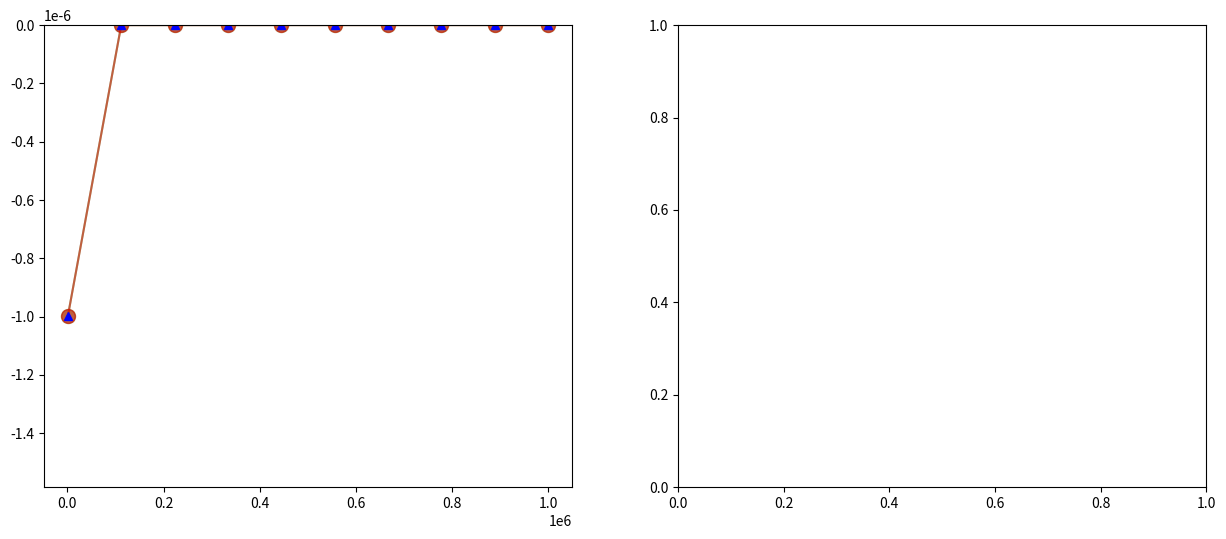

This chart was generated by the following Python code: (Note: this script raises an exception after producing the figure.)
#!/usr/bin/env python
# coding: utf-8

# # Assignment A1 [35 marks]
# 
# 

# The assignment consists of 4 exercises. Each exercise may contain coding and/or discussion questions.
# - Type your **code** in the **code cells** provided below each question.
# - For **discussion** questions, use the **Markdown cells** provided below each question, indicated by 📝. Double-click these cells to edit them, and run them to display your Markdown-formatted text. Please refer to the Week 1 tutorial notebook for Markdown syntax.

# ---
# ## Question 1: Numerical Linear Algebra [8 marks]
# 
# **1.1** Using the method of your choice, solve the linear system $Ax = b$ with
# 
# $$ A = \begin{pmatrix}
#           1 &  1 & 0 & 1  \\ 
#          -1 &  0 & 1 & 1  \\ 
#           0 & -1 & 0 & -1  \\ 
#           1 & 0 & 1 & 0 
#         \end{pmatrix}
#         \qquad \text{and} \qquad 
#     b = \begin{pmatrix}
#            5.2 \cr 0.1 \cr 1.9 \cr 0
#         \end{pmatrix},
# $$
# 
# and compute the residual norm $r = \|Ax-b\|_2$. Display the value of $r$ in a clear and easily readable manner.
# 
# **[2 marks]**

# In[20]:


'''Note: for markdown cells I have considered how Latex formulae/expressions appear 
in Gradescope submission, not how they appear in Github itself 
(Gradescope's rendering of the Latex formulae stored in Github is slightly larger)'''

#Question 1:

import numpy as np #import numpy

def system_solver(A,b): 
    '''Define a function that will solve a system of linear equations represented 
    by a matrix A and a vector b. The function will use Gaussian elimination'''
    
    def row_op(A, alpha, i, beta, j): 
        '''This function applies row operation beta*A_j + alpha*A_i to A_j,
        the jth row of the matrix A. Changes A in place. This function and the
        description is taken from the week04 tutorial for Computing and Numerics.
        '''
        A[j, :] = np.add(beta * A[j, :], alpha * A[i, :])
        
    def switch_nonzero(A ,p , q):
        '''If a element [p,q] in matrix is zero, this function switches row p with one
        below it in which the element in column q is not zero'''
        latch1 = 0 #create a zero variable
        
        for i in A[p:,q]: #find first element in relevant column below A[p,q] which is not 0.
            if i != 0:
                latch1 = list(A[:, q]).index(i) #save index of that element in column 
                break #break loop
                
        A[[p,latch1], :] = A[[latch1, p], :] #switch the two rows
        

    '''Now make function construct the augmented matrix (A|b) and apply the necessary
    row operations using row_op() so as to reduce (A|b) to Reduced Row Echelon form. This code
    is an adapted version of REF() function that I wrote during week04 tutorial of Computing and Numerics'''
        
    n = b.shape[0] #save length of b (i.e the number of rows)
    C = np.c_[A, b] #Concactenate A and b into augmented matrix C using numpy._c
        
    D_list=[C.copy()] #Initiate list of Augmented matrix after each operation (this is for reference in part 1.3)
        
    for i in range(n): #loop over the rows of augmented matrix to create REF
        if C[i,i]==0: #if the element in position [i,i] is zero we apply the row switch function
            switch_nonzero(C,i,i)
            D_list.append(C.copy()) #Append matrix after operation to D_list. Will be used in part 3
            
        if C[i, i]!=0: #if element on diagonal is not 1
            row_op(C, 0, 0, 1 / C[i, i], i) #Divide Row i by the element in position [i,i] to get a one on diagonal
            D_list.append(C.copy()) #Append matrix after operation to D_list. Will be used in part 3
            
        for j in range(i + 1, n): #Loop over rows below relevant leading 1 we just created
            row_op(C, -C[j, i], i, 1, j) #Create zeros below the one on the diagonal for the ith row
            D_list.append(C.copy()) #Append matrix after each operation to D_list  
    
    #Matrix should now be in REF 

    #Similar to process above, but this time working upwards in the matrix to make  RREF:       
    for i in reversed(range(n)): #loop over rows starting at bottom
        for j in reversed(range(i)): #loop over elements above leading ones
            row_op(C, -C[j, i], i, 1, j) #Produce zeros above leading one of relevant row
            D_list.append(C.copy()) #We again append a copy of C to D_list after each operation
    
    #Matrix should now be in RREF
    
    d = C[:, -1] #d is now vector containing solutions
    C = C[:, :-1] #C is identity matrix
        
    return C,d,D_list #make function return identity matrix, solution vector and list of
    #how matrix looks after each op

def res_norm(A,b): 
    '''Define res_norm() function which finds residual 2norm.'''
    Ax_b=(A@system_solver(A,b)[1])-b #find vector Ax_b=Ax-b where x is vector of solutions of linear system
    r=np.sqrt(sum([i**2 for i in Ax_b])) #r is residual norm: square root of the sum of squares of differences Ax-b
    return r

#Define the relevant arrays A and b
A=np.array([[1.0,1.0,0.0,1.0],
           [-1.0,0.0,1.0,1.0], 
           [0.0,-1.0,0.0,-1.0],
           [1.0,0.0,1.0,0.0]])
b=np.array([5.2,0.1,1.9,0.0])


#Print solutions
print(f'The system of solutions is {system_solver(A,b)[1]}')
print()
print(f'Residual norm r={res_norm(A,b)}')


# **1.2** Repeat the same calculations for the matrix
# 
# $$ A = \begin{pmatrix}
#           a &  1 & 0 & 1  \\ 
#          -1 &  0 & 1 & 1  \\ 
#           0 & -1 & 0 & -1  \\ 
#           1 & 0 & 1 & 0 
#         \end{pmatrix}
#         \qquad \text{with} \qquad a \in \{10^{-8}, 10^{-10}, 10^{-12}\}. 
# $$
# 
# Display the value of $r$ for each value of $a$, and avoid repeating (copy+pasting) code.
# 
# **[3 marks]**

# In[2]:


a_list=[10**(-8), 10**(-10), 10**(-12)] #Make a list containing the 'a's

for a in a_list: #Iterate over relevant elements of list a to produce relevant residual norms
    A[0,0]=a #change a for each iteration
    print(f'For a={a} the system of solutions is {system_solver(A,b)[1]}') #print the system of solutions
    print(f'For a={a} we have r={res_norm(A,b)}') #print the residual norm
    print() #add some spacing


# **1.3** Summarise and explain your observations in a discussion of no more than $250$ words.
# 
# **[3 marks]**

# In[3]:


print('Reference for task 1.3: how python completes row operations when a=10*(-12)') 
'''Here I attempt to display some of the errors python does in doing 
row operations when a=10**(-12)'''

A[0,0]=10**(-12) #Set a 

print('We now show how errors ocurr in the lower right corner of the '      +'Augmented Matrix C after certain Row operations')

 #Make list of strings that will clarify what row operation I am demonstrating
String_list=['C after Row op 4: R2*10^(-12)','C[2:,3:] after Row op 5: R3+R2 (add 1*R2 to R3)', 
             'C[2:,3:] after Row op 6: R4+10^(12)R2', 'C[2:,3:] after Row op 7: 10^(12)R3',
            'C[2:,3:] after Row op 8: R4-2*R3', 'C[2:,3:] after Row op 9: -1.000055730852182*R4',
            'C[2:,3:] after Row op 10: R3-1.000088900582341*R4']

def error_analysis(s, n): 
    '''Function which prints effect of given row operation in lower right corner 
    of augmented matrix and more accurate Python representation of those numbers. 
    Inputs are a string from the above list and an integer n referring to  
    matrix after given row operation stored in D '''
    print()
    np.set_printoptions() #Reset number of decimals numpy displays
    print(s) #print string s given
    
    if n==5: #If n is 5 we display entire matrix
        for i in system_solver(A,b)[2][5]:
            print(i)
        
    else: #if n not 5 only display lower right corner of matrix
        for i in system_solver(A,b)[2][n][2:,3:]:
            print(i)
    print()
    #Set number of decimal places numpy shows in machine representation of number
    np.set_printoptions(formatter={'float': lambda x: "{0:0.25f}".format(x)}) 
    
    #Now display how python stores relevant numbers in part of matrix just displayed
    if n==5: #if n is 5 show numbers in C[1:,3:]
        print('Accurate to 25 d.p, Python stores C[1:,3:] as:')
        for i in system_solver(A,b)[2][5][1:,3:]:
            for j in i:
                print(np.array([j]))
        
    else: #If n not 5 only show python's representation of numbers in bottom corner
        print('Accurate to 25 d.p. Python stores these as:')
        for i in system_solver(A,b)[2][n][2:,3:]:
            for j in i:
                print(np.array([j]))
    print(20*'-')

    
for h in range(6): #Make error_analysis show its results for row operations 4 to 10 
    error_analysis(String_list[h], h+5) 
    
print()
#Now demonstrate how python stores some numbers
np.set_printoptions(formatter={'float': lambda x: "{0:0.55f}".format(x)}) #Set numpy to display 55 decimal places
print(f'How python stores 0.1: {str(np.array([0.1]))[1:-1]}')
print(f'How python stores 1+10^(-12): {str(np.array([1+10**(-12)]))[1:-1]}')
print()
print('Python floats are only guaranteed to be accurate to 15 sig figs:\n'       + '0.7500000000000006 == 0.7500000000000005 --> ' + str(0.7500000000000006 == 0.7500000000000005))
     


# 📝 ***Discussion for question 1.3***
# 
# Errors arise in solutions because many floating point values are approximated by the binary representation inherent to computers (doc.python.org). As shown above, the value python stores for 0.1 is 0.1000000000000000055511151231257827021181583404541015625 to 55 d.p. Floats are only guaranteed to be accurate to 15 significant figures (docs.python.org). (See last example above).
# 
# When multiplying small integers by very large ones, large errors arise because decimals are not exact. Errors accumulate as more Row operations are done. Errors are larger for smaller a because more erroneous numbers (from Python's representation) get magnified.
# Consider case when $a=10^{-12}$. Using same method as in code and working by hand on paper we get REF of C:
# 
# $\begin{pmatrix}
# 1 & 10^{12} & 0 & 10^{12} & 5.2*10^{12} \\
# 0 & 1 & 10^{-12} & 1+10^{-12}& 5.2+10^{-13}\\
# 0 & 0 & 1 & 1 & 7.1*10^{12}+10^{-1}\\
# 0 & 0 & 0 & 1 & 1.42*10^{13}+10^{-1}
# \end{pmatrix}$
# 
# The lower right corner is different from REF created by Python in task 1.2 (see C[2:, 3:] after row op 9).
# 
# Noticeable problems arise during 5th row operation on the original augmented matrix. At C[2,3], the result is not precisely $10^{-12}$, but $1.000088900582341e-12$ (see above). This is because Python represents the number $1+10^{-12}$ as $1.0000000000010000889005823$ to 25d.p. After 6th row op the result C[2,3] is $1.0001220703125000$ (to 16 d.p.). 7th op yields $1.0000889005823410$ in C[2,3].
# 8th op yields $-1.000055730852182$ in C[2,3] and $-14200000000000.098$ in C[3,4]. A big error arises after op 9 yields $14199208666000.83$ in C[3,4]. This value is unchanged for the REF python yields and is very different from that in the real REF (by several millions). 
# 
# Errors are magnified as Python iterates up to create zeros above leading 1s. These errors get expressed in residual norms.
#  
# Sources:
# Floating Point Arithmetic: Issues and Limitations - Python Documentation \ URL:https://docs.python.org/3/tutorial/floatingpoint.html \\ 
# Last updated: Feb 17, 2021 \\ 
# Retrieved: Feb 20, 2021
# 

# ---
# ## Question 2: Sums [10 marks]
# 
# Consider the sum
# 
# $$
# S_N = \sum_{n=1}^N \frac{2n+1}{n^2(n+1)^2}.
# $$
# 
# **2.1** Write a function `sum_S()` which takes 2 input arguments, a positive integer `N` and a string `direction`, and computes the sum $S_N$ **iteratively** (i.e. using a loop):
# - in the direction of increasing $n$ if `direction` is `'up'`,
# - in the direction of decreasing $n$ if `direction` is `'down'`.
# 
# For instance, to calculate $S_{10}$ in the direction of decreasing $n$, you would call your function using `sum_S(10, 'down')`.
# 
# **[3 marks]**

# In[6]:


import numpy as np #import numpy so task can be run independently

def sum_S(N, direction): 
    '''See that each term in the sum above can also be expressed (1/n^2)-(1/((n+1)^2).
    This function calculates the sum in the task by exploiting this fact. For each n, (1/n^2) is only calculated 
    once so as to reduce number of calculations. Calculating the sum this way is much quicker and yields 
    the same result as doing (2n+1)/(n^2*(n+1)^2) for each n. The reason for this is that the two numbers (1/n^2) and 
    (1/((n+1)^2) will be of same order of magnitude. Thus, very little relative rounding error (if any at all)
    should occurr in the calculation (1/n^2)-(1/((n+1)^2) compared to (2n+1)/(n^2*(n+1)^2). More on rounding in 3.3'''
    
    the_sum = 0 #define an empty sum
    
    if direction == 'up': #conditional if direction is 'up'
        
        first_term = 1 #make variable first_term with initial value 1 since for n=1, (1/n^2)=1
        
        for n in range(1, N + 1): #loop over N number between 1 and N
            n_plus_1 = ((1 / (n + 1))**2) #define 1/((n+1)^2 for relevant n
            the_sum += first_term - n_plus_1 #compute (1/n^2)-(1/((n+1)^2) and add to the_sum
            first_term = n_plus_1 #set first_term to 1/((n+1)^2 to prepare for next iteration
        return the_sum, first_term #return the_sum as well as last first term (will be useful for 2.2)
    
    else: #if direction not 'up'. We use reverse process of 'up' method above
        
        second_term = ((1 / (N + 1))**2) #make variable second_term which is initially set to 1/((N+1)^2
        
        for n in reversed(range(1, N + 1)): #loop over reversed range between 1 and N
            n_term = ((1 / n)**2) #define 1/((n)^2 for relevant n
            the_sum += n_term - second_term #add (1/n^2)-(1/((n+1)^2) to the_sum
            second_term = n_term #set second_term to 1/n^2 to prepare for next iteration
            
        return the_sum


# **2.2** The sum $S_N$ has the closed-form expression $S_N = 1-\frac{1}{(N+1)^2}$. We assume that we can compute $S_N$ using this expression without significant loss of precision, i.e. that we can use this expression to obtain a "ground truth" value for $S_N$.
# 
# Using your function `sum_S()`, compute $S_N$ iteratively in both directions, for 10 different values of $N$, linearly spaced, between $10^3$ and $10^6$ (inclusive).
# 
# For each value of $N$, compare the results in each direction with the closed-form expression. Present your results graphically, in a clear and understandable manner.
# 
# **[4 marks]**

# In[15]:


up_list = [] #List of sums for 'up' method
down_list = [] #List of sums for 'down' method
closed_list = [] #List of sums using closed-form expression
up_err = [] #absolute error of 'up' method
down_err = [] #absolute error of 'down' method


N_list = [int(N) for N in np.linspace(10**3, (10**6), num=10)] #define the N values as specified

for N in N_list: #Loop over the Ns to produce sums for 'up', 'down', and closed form methods
    
    up_sum, first_term = sum_S(N, 'up') #Get the up_sum and term 1/(N+1)^2 embodied by last first_term. 
    #Immediately extracting first_term reduces number of necessary calculations 
    #of square of very large numbers
    
    up_list.append(up_sum) #Append 'up' sum to list
    down_list.append(sum_S(N, 'down')) #Append 'down' sum to list
    closed_list.append(1 - first_term) #this follows from the definition of the closed-form expression
    
    #We compare methods by examining absolute error.
    up_err.append((abs(up_list[-1] - closed_list[-1]))) #Append absolute error of 'up' method
    down_err.append((abs(down_list[-1] - closed_list[-1]))) #Append error of down method

get_ipython().run_line_magic('matplotlib', 'inline')
import matplotlib.pyplot as plt #import matplotlib

#Here I make a small table to display errors of 'up' and down methods
print('Table 1: showing absolute error of each method (relative to closed form) for each N')
print('N-value' + 3 * ' ' + '|Error sum_S(N,"up") to 16 d.p. ' + 
      '|Error sum_S(N,"down") to 16 d.p.')
for i in range(10):
    print(str(N_list[i]) + (10 - len(str(N_list[i]))) * ' ' + '|' +
          str(up_err[i]) + (31 - len(str(up_err[i]))) * ' ' + '|' + str(down_err[i]))


#Graphical representation of findings: 
print('\nGraphical representation of findings:')

fig,ax=plt.subplots(1,2,figsize=(15, 6)) #construct two subplots next to each other

#In first plot, show sums of each method on log-yscale to better demonstrate differences
#In order to more easily construct a proper log-yscale, we subtract 1 from 
#all sum values and then reconfigure axis tick labels 
#(sums should be close to 1 due to closed form formula)
ax[0].plot(N_list, [i-1 for i in up_list], 'go-',markersize=10, label='Values using sum_S(N,"up")',           alpha=0.5) #Set opacity (alpha) to 0.5 to be able to differentiate overlapping data-points
ax[0].plot(N_list, [i-1 for i in down_list], 'ro-',markersize=10,            label='Values using sum_S(N,"down")', alpha=0.5)
ax[0].plot(N_list, [i-1 for i in closed_list],'b^', label=r'$S_N$')

#Set y-axis limits
ax[0].set_ylim(-10**(-5.8), 10**(-11))

#Make y-axis log10 and define a threshhold within which scale is not log to better see differences between methods
ax[0].set_yscale('symlog',linthreshy=10**(-11))

#Set x-ticks and labels
ax[0].set_xticks(N_list)
ax[0].set_xticklabels(N_list,rotation=45)
ax[0].set_xlabel('Value of N', fontsize=14)
ax[0].set_xlabel('Value of N', fontsize=14)

#Set y-ticks and y-axis label
ax[0].set_yticks([-10**(-i) for i in reversed(range(6,12))]+[0,10**(-11)])
ax[0].set_ylabel(r'$Sum$', fontsize=14)

#Reconfigure y-ticks to compensate the earlier subtraction of 1:
ax[0].set_yticklabels([f'1-1e-{i}' for i in reversed(range(6,12))]+[1,'1+1e-11'])

#Make legend and set title of graph
ax[0].legend(loc='lower right', fontsize=14)
ax[0].set_title(r'Graph 1: Result of Each Method Against N (log scale y-axis)')

#On second subplot demonstrate absolute error of 'up' and 'down method' against N
ax[1].plot(N_list, up_err, 'g*-', label='Absolute Error sum_S(N,"up")')
ax[1].plot(N_list, down_err, 'r*-', label='Absolute Error sum_S(N,"down")')
ax[1].set_ylim(-10**(-16), 10**(-11)) #Set limits of y-scale

#Again set threshold within whcih graph is not on log-scale so as to demonstrate on-time error of 'down' method
ax[1].set_yscale('symlog', linthreshy=10**(-15.7))
                 
#Set ticks, labels, legend, and title
ax[1].set_xticks(N_list)
ax[1].set_xticklabels(N_list,rotation=45)
ax[1].set_yticks([]) #Reset y_ticks
ax[1].set_yticks([0]+[10**(-i) for i in reversed(range(11,17))]) #make y axis increasing
ax[1].set_yticklabels([0]+[10**(-i) for i in reversed(range(11,17))])
ax[1].set_ylabel(r'Absolute Error from $S_N$', fontsize=14)
ax[1].set_xlabel('Value of N', fontsize=14)
ax[1].legend(loc='center right', fontsize=14)
ax[1].set_title(r'Graph 2: Absolute Error (Relative to $S_N$) against N (log scale y-axis)')

    
plt.show() #show graphs!


# **2.3** Describe and explain your findings in no more that $250$ words. Which direction of summation provides the more accurate result? Why?
# 
# **[3 marks]**

# In[6]:


print('Reference examples for 2.3')

#Set number of decimal places numpy displays:
np.set_printoptions(formatter={'float': lambda x: "{0:0.40f}".format(x)})
print('Sum of small numbers similar order of magnitude: 10^(-18)+3*10^(-18) = '       + str(np.array([10**(-18)+3*10**(-18)]))[1:-1])
print('Sum of numbers of very different order of magnitude: 0.1+3*10^(-18)  = '       + str(np.array([0.1+3*10**(-18)]))[1:-1])
print('We see that this is precisely the same as what python stores for 0.1 = '       + str(np.array([0.1]))[1:-1])


# 📝 ***Discussion for question 2.3***
# 
# The 'down' direction provides the more accurate result (graphs and table in 2.2). Many Floating point values stored by python are accurate only to 15 or 16 significant figures (due to storing in binary). After each addition of two numbers, Python rounds the resulting sum to a number it can represent correct to 15 or 16 significant figures (Goldberg, 1991). Notice that with 'down' method, Python adds numbers to the_sum in ascending order. Thus, the very small numbers do not suffer as much rounding error as they do in the 'up' method, where numbers are added in descending order (they get 'rounded away'). With 'down' method, the sum of the very small numbers grows to such a size that when it gets added to the bigger ones, less relative rounding error occurrs.
# 
# We illustrate this with an example that is shown above. Making numpy use 40 d.p we see that when doing a sum such as $10^{-18}+3*10^{-18}$, python stores the result as $0.0000000000000000040000000000000002861697$, which is accurate to 16 significant figures. 
# However, when python does the sum $0.1+3*10^{-18}$ it stores the result as $0.1000000000000000055511151231257827021182$, which is precisely the same as how python stores 0.1.
# 
# Obviously, for small enough N, the 'up' method (with which we start by adding 'large' numbers to the_sum) will be relatively accurate since there are fewer extremely small numbers that get added to the_sum causing rounding error.
# 
# Additionally, as can be seen from graph 2, small rounding errors can also ocurr for 'down' method since the sum to which numbers are added is growing.
# 
# Source:
# 
# 'What Every Computer Scientist Should Know About Floating-Point Arithmetic'\
# Computing Surveys \
# Goldberg, David \
# March, 1991 \
# URL: https://docs.oracle.com/cd/E19957-01/806-3568/ncg_goldberg.html

# ---
# ## Question 3: Numerical Integration [10 marks]
# 
# For integer $k \neq 0$ consider the integral 
# 
# $$
# I(k) = \int_0^{2\pi}  x^4 \cos{k x} \ dx = \frac{32\pi^3}{k^2} - \frac{48\pi}{k^4} \ .
# $$
# 
# **3.1** Write a function `simpson_I()` which takes 2 input arguments, `k` and `N`, and implements Simpson's rule to compute and return an approximation of $I(k)$, partitioning the interval $[0, 2\pi]$ into $N$ sub-intervals of equal width.
# 
# **[2 marks]**

# In[16]:


import numpy as np #import matplotlib and numpy so task can be done independently
get_ipython().run_line_magic('matplotlib', 'inline')
import matplotlib.pyplot as plt

def simpson_I(k,N):
    '''This function returns the approximation for the integral using composite Simpson's rule 
    for a given value of k and when N subintervals are used (the quadrature splitting 
    each subinterval into 2 parts)'''
    
    def f(x,k): #Define the relevant function
        return (x**4)*np.cos(k*x)

    def quadrature(f, x, w, a, b, k): #Here I use the quadrature function and docstring from w06 tutorial 
        '''
        Approximates the integral of f over [a, b],
        using the quadrature rule with weights w
        and nodes x.
    
        Input:
        f (function): function to integrate (as a Python function object)
        x (Numpy array): vector containing all nodes
        w (Numpy array): vector containing all weights
        a (float): left boundary of the interval
        b (float): right boundary of the interval
    
        Returns:
        I_approx (float): the approximate value of the integral
        of f over [a, b], using the quadrature rule.
        '''
        # Define the shifted and scaled nodes
        yk = ((b-a)/2)*(x+1)+a
    
        # Compute the weighted sum
        I_approx = ((b-a)/2)*(sum(w*f(yk, k)))
    
        return I_approx
    
    xk=np.array([-1.,0.,1.]) #Define xk and wk for Simpson's as calculated in w06
    wk=np.array([1/3, 4/3, 1/3])
    
    bounds=np.linspace(0.0,2*np.pi,N+1) #Create an array of N+1 nodes representing bounds for subintervals
    the_sum=0 #Create variable of value zero named the_sum
    
    for i in range(N): #Run quadrature for each subsection contained in bounds and add to the_sum
        the_sum+=quadrature(f,xk,wk,bounds[i],bounds[i+1], k) 

    return the_sum #return the_sum which should now contain our approximation


# **3.2** For $k = 1$, and for $\varepsilon \in \{10^{-n} \ |\  n \in \mathbb{N}, 3 \leqslant n \leqslant 8\}$, determine the number $N_{\text{min}}$ of partitions needed to get the value of the integral $I(1)$ correctly to within $\varepsilon$. 
# 
# **[2 marks]**

# In[17]:


epsi_set=[10**(-i) for i in range(3,9)] #Define set of epsilons

def I_exact(k): #Define function which calculates exact integral for given k
    return ((32*(np.pi**3)/(k**2))-(48*np.pi/(k**4)))

def N_min_func(k):
    '''This function finds the N_min value for each epsilon given a certain k. 
    By formula for composite quadrature rules E=alpha*h^r in w06, this function assumes that error 
    is monotonically decreasing for decreasing h (increasing N). The function works by checking different 
    widely spaced values of N, in increasing order, for abs(simpson_I(k, M) - I_ex) > e. 
    When function reaches an N such that abs(simpson_I(k, M) - I_ex) <= e, it makes one jump backward and then starts
    making smaller increments in N to check the condition. It does this until jumps are of size 1 and it finds 
    N_min'''
    
    N_mins = [0] #Make N_min list with one element 0
    I_ex=I_exact(k) #Define the exact value of integral for the given k
    
    #Make list of 'jumps' in N-value that function will do to check error at different places:
    jump_list=[0, 500, 100, 20, 5, 1]
    
    for e in epsi_set: #Iterate over set of epsilons
        
        M=N_mins[-1] #First, set M to the last element in N_min since N for smaller epsilon is assumed to be larger
        #In other words, each epsilon should have an N_min which is larger than N_min for epsilon*10
        #this follows by the formula from week 06
        
        for j in range(1,6): #Iterate over the elements in jump_list
            
            M-=jump_list[j-1] #Take M minus previous element in M_list to make sure no values are 'skipped'
            
            #While error is larger than epsilon, keep adding relevant element in M_list to M:
            while abs(simpson_I(k, M) - I_ex) > e:
                M+=jump_list[j]
        
        #Append last value of M to N_mins since this will be smallest M for which abs(simpson_I(k, M) - I_ex) <= e
        N_mins.append(M)
        
    return N_mins[1:] #Return N_mins without the starting 0

print(f'N_min for k=1 (each successive element corresponds to tenfold decrease epsilon): \n{N_min_func(1)}')


# **3.3** Repeat your calculations from **3.2** for $k \in \{2^{n}\ |\ n \in \mathbb{N}, n \leqslant 6\}$. 
# 
# **[2 marks]**

# In[13]:


A=[N_min_func(1)] #Initiate list to store N_mins for each value of k

ks=[1,2,4,8,16,32,64] #list of ks

for k in ks[1:]: #Iterate over k-values
    #Use N_min_func from previous cell
    mins=N_min_func(k) #Define mins so that N_min_func(k) does not have to be calculated twice.
    
    print(f'for k = {k} we have N_min = {mins} for e in epsi_set, respectively') #display results
    
    A.append(mins) #Append N_mins for each k to A
    
A=np.array(A) #make A an np.array


# **3.3** Present your results graphically by plotting 
# 
# (a) the number of terms $N_{\text{min}}$ against $\varepsilon$ for fixed $k$, 
# 
# (b) the number of terms $N_{\text{min}}$ against $k$ for fixed $\varepsilon$.
# 
# You should format the plots so that the data presentation is clear and easy to understand.
# 
# **[2 marks]**

# In[18]:


print('Graphical representation of results:')

fig,ax=plt.subplots(1,2,figsize=(20, 10)) #Create two subplots

#list of plot types that I will use in plot (color, marker, and line):
plot_types=['g^-', 'b^-', 'r^-', 'k^-', 'c^-', 'm^-', 'y^-']

#In first subplot we plot list of N_mins against increasing epsilon as stored in rows of A.
#In other words we plot epsilon against the minimum N such that |approximation - exact integral|=<epsilon 
#for constant k:

for i in range(7): #Loop over range 0-6 to plot reversed rows in A (in log10) against reversed epsi_set (in log10). 
    ax[0].plot(np.log10(epsi_set[::-1]),np.log10(A[i][::-1]), plot_types[i], markersize=5,                label=r'$\log_{10}(N_{min})$ vs $\log_{10}({\varepsilon})$ ' + f'for k={ks[i]}') 
    #note that I have reversed epsi_set and rows of A so that log10(epsilon) is growing along the x-axis
    
#Specify Title, axis labels, and location + size of legend for Graph 1:
ax[0].set_ylabel(r'$\log_{10}(N_{min})$', fontsize=16)
ax[0].set_xlabel(r'$\log_{10}({\varepsilon})$', fontsize=17)
ax[0].legend(loc='upper right', fontsize=13)
ax[0].set_title(r'Graph 1: $\log_{10}(N_{min})$ against $\log_{10}({\varepsilon})$ for fixed $k$', fontsize=18)

#----------------

#In second subplot we plot N_mins against relevant ks as stored in columns of A
#In other words we plot k against the minimum N such that |approximation - exact integral|=<epsilon 
#for constant epsilon

for i in range(6): #Loop over range 0-6 to plot columns in A (in log2 and starting at last column) against k's.
    ax[1].plot(np.log2(ks), np.log2(A[:,5-i]), plot_types[i], markersize=5,                label=r'$\log_{10}(N_{min})$ vs $\log_{2}({k})$ for $\varepsilon$=' + f'1e-{8-i}')

#Specify Title, axis labels, and location + size of legend for Graph 2:
ax[1].set_ylabel(r'$\log_{2}(N_{min})$', fontsize=16)
ax[1].set_xlabel(r'$\log_{2}({k})$', fontsize=14)
ax[1].legend(loc='upper left', fontsize=13)
ax[1].set_title(r'Graph 2: $\log_{10}(N_{min})$ against $\log_{2}({k})$ for fixed $\varepsilon$', fontsize=18)

plt.show() #show graphs!


# **3.4** Discuss, with reference to your plot from 3.3, your results. Your answer should be no more than $250$ words.
# 
# **[2 marks]**

# In[14]:


print('References for task 3.3:')
np.set_printoptions() #reset number of decimal places numpy displays

#Compute and print coefficients for lines of best fit for data points in Graph 1 (keeping k constant). 
#We do this using the inbuilt numpy function polyfit, which returns the coefficients for line of 
#best fit (highest degree first).


#Lines 20 and 35:
#Documentation consulted:
#The SciPy community
#https://numpy.org/doc/stable/reference/generated/numpy.polyfit.html
#Accessed: 7.03.2021

print('Coefficients of log10(epsilon) in line of best fit for data points in Graph 1:')
print()
coeff1_sum=0 #create as sum of coefficients used for taking average later

#Use polyfit with log10(error) (error stored in reversed epsi_set) as independent variable 
#and log10(N_min) (stored in reversed rows of A) as dependent variable 
#Do this for each row of A:
for i in range(7):
    coefficient=np.polyfit(np.log10(epsi_set[::-1]), np.log10(A[i][::-1]),  1)[0] 
    print(r'Coefficient of log10(epsilon) ' + f'for k={ks[i]}: ' + str(coefficient))
    coeff1_sum+=coefficient #add to the sum of coefficients
print(20*'-')
print()

#Compute and print coefficients for lines of best fit for data points in Graph 2 (keeping epsilon constant):
print('Coefficients of log2(k) in line of best fit for data points in Graph 2:')
print()
coeff2_sum=0 #create a sum of coefficients used for taking average later

#Use polyfit with log2(k) (k stored in ks) as independent variable 
#and log2(N_min) (N_min stored in columns of A) as dependent variable 
#Do this for each column of A:
for i in range(6):
    coefficient = np.polyfit(np.log2(ks), np.log2(np.array(A)[:,i]), 1)[0]
    print(r'Coefficient of log2(k) ' + f'for epsilon={epsi_set[i]}: ' + str(coefficient))
    coeff2_sum+=coefficient #add to the sum of coefficients
print(20*'-')
print()

#Print average of coefficients for each of the above:
print(f'Average of coefficients Graph 1: {coeff1_sum/7}')
print(f'Average of coefficients Graph 2: {coeff2_sum/6}')


# 📝 ***Discussion for question 3.4***
# 
# For constant k, there is an approximately linear relationship between $\log_{10}{\varepsilon}$ and $\log_{10}{N_{min}}$ (graph 1). This is expressed in formula describing the error of composite quadrature rules (tutorial w06)
# $$
# \varepsilon = \alpha h^r = \alpha (\frac{1}{N})^r,
# $$
# which, when taking $\log_{10}$ on both sides, rearranges to
# $$
# \frac{-\log_{10}{\varepsilon} + \log_{10}{\alpha}}{r} = \log_{10}({N}).
# $$
# 
# 
# 
# Since each $N_{min}$ is smallest N such that approximation error =< $\varepsilon$, consecutive data-points in Graph 1 do $not$ correspond to a decrease in N such that error of approximation increases $precisely$ tenfold (but almost so). However, by assuming it does, we can apply above formula if we remember that results will have some small error.
# 
# Using numpy's polyfit module, for constant k, the coefficient of the line of best fit between $\log_{10}{\varepsilon}$ and $\log_{10}{N_{min}}$ is always close to -0.249 (see above). Average of coefficients gives $\approx -0.2488641$. Treating $\log{\alpha}$ as a constant and using the formula:
# 
# $$
# \log_{2}({N_2}) - \log_{2}({N_1}) = \frac{-\log_{10}{\varepsilon_1} - 1 + \log_{10}{\alpha}}{r} - \frac{-\log_{10}{\varepsilon_1} + \log_{10}{\alpha}}{r} \approx -0.2488641
# $$
# \
# $$
# \Rightarrow -0.2488641 \approx \frac{-1}{r},
# $$
# 
# and thus
# 
# $$
#  r \approx 4.018
# $$
# as approximate (to 4 d.p) rate of convergence of composite Simpson rule that we can extrapolate from data.
# 
# Graph 2 shows an approximate linear relationship between $\log_{2}{k}$ and $\log_{2}{N_{min}}$. Using polyfit (and keeping in mind the ineherent error as mentioned above), we get a coefficient always close to 0.502. Average $\approx 0.502073129$. In the above equation, changes to k must get expressed in $\alpha$.
# Thus, treating $\varepsilon$ as constant, and considering change of 1 in $\log_{2}{k}$
# $$
# \log_{2}({N_2}) - \log_{2}({N_1}) = \frac{-\log_{2}{\varepsilon} + \log_{2}{\alpha_1} + \Delta\log_{2}{\alpha}}{r} - \frac{-\log_{2}{\varepsilon} + \log_{2}{\alpha_1}}{r} \approx 0.502073129
# $$
# \
# $$
# \Rightarrow \frac{\Delta\log_{2}{\alpha}}{r} \approx 0.502073129
# $$
# and thus
# $$
# \Delta\log_{2}{\alpha} \approx 2.017
# $$ 
# to 4 d.p. Written differently,
# $$
# \log_{2}{\alpha} \approx 2.017\log_{2}{k} + C
# $$
# 
# $$
# \large
# \Rightarrow \alpha \approx 2^C*k^{2.017}
# $$
# 
# The reason that larger $N_{min}$s result for larger $k$s for same $\varepsilon$ is that $x^4\cos(kx)$ gets compressed (quicker changes). Thus, the interpolating polynomials of degree two within Simpson's rule become less accurate (relative to actual graph). Since k changes at constant relative rate, the graph compresses at constant relative rate, leading to constant relative rate change in $\alpha$.

# ---
# ## Question 4: Numerical Derivatives [7 marks]
# 
# Derivatives can be approximated by finite differences in several ways, for instance
# 
# \begin{align*}
#         \frac{df}{dx} & \approx \frac{f(x+h) - f(x)}{h} \\
#         \frac{df}{dx} & \approx \frac{f(x) - f(x-h)}{h}  \\
#         \frac{df}{dx} & \approx \frac{f(x+h) - f(x-h)}{2h} \ . 
# \end{align*}
# 
# Assuming $f$ to be differentiable, in the limit $h \to 0$, all three expressions are equivalent and exact, but for finite $h$ there are differences. Further discrepancies also arise when using finite precision arithmetic.
# 
# **4.1**
# Estimate numerically the derivative of $f(x) = \cos(x)$ at $x = 1$ using the three expressions given above and different step sizes $h$. Use at least 50 logarithmically spaced values $h \in [10^{-16}, 10^{-1}]$.
# 
# **[2 marks]**

# In[13]:


import numpy as np #import matplotlib and numpy so task can be run independently
get_ipython().run_line_magic('matplotlib', 'inline')
import matplotlib.pyplot as plt

h=np.logspace(-16,-1,num=100) #create array of 100 logarithmically spaced values in specified range

est1_list=(np.cos(1+h)-np.cos(1))/h #create array of values containing forward derivative approximations for each h
est2_list=(np.cos(1)-np.cos(1-h))/h #create array of values containing backward derivative approximations for each h
est3_list=(np.cos(1+h)-np.cos(1-h))/(2*h) #array of values containing centered derivative approximations for each h


# **4.2**
# Display the absolute difference between the numerical results and the
# exact value of the derivative, against $h$ in a doubly logarithmic plot. 
# You should format the plot so that the data presentation is clear and easy to understand.
# 
# **[2 marks]**

# In[14]:


#Note that (d/dx)cos(x)=-sin(x)

err1=abs(est1_list+np.sin(1)) #Compute absolute error for forward approximation
err2=abs(est2_list+np.sin(1)) #Compute absolute error for backward approximation
err3=abs(est3_list+np.sin(1)) #Compute absolute error for centered approximation

print('Graphical representation of results:')

fig,ax=plt.subplots(1,1,figsize=(20, 10)) #Create one (sub)plot

#Plot the h-values against the absolute errors for each method
ax.plot(h,err1,'g^-',markersize=5, label=r'$\frac{df}{dx} \approx \frac{f(x+h)-f(x)}{h}$ error against h')
ax.plot(h,err2,'b^-',markersize=5, label=r'$\frac{df}{dx} \approx \frac{f(x)-f(x-h)}{h}$  error against h')
ax.plot(h,err3,'r^-',markersize=5, label=r'$\frac{df}{dx} \approx \frac{f(x+h)-f(x-h)}{2h}$  error against h')

ax.set_yscale('log',basey=10) #Set log-log scale with bases in 10
ax.set_xscale('log', basex=10)

#Create y and x-ticks corresponding to log-scale
ax.set_xticks([10**(-i) for i in range(0,17)])
ax.set_yticks([10**(-i) for i in range(1,12,2)])
ax.set_xticklabels([10**(-i) for i in range(0,17)],rotation=45, fontsize=14)
ax.set_yticklabels([10**(-i) for i in range(1,12,2)], fontsize=14)

#Set labels, legend, and title:
ax.set_ylabel('Error of Approximation', fontsize=18)
ax.set_xlabel(r'$h$', fontsize=18)
ax.set_title(r'Absolute error of approximations against h', fontsize=28)
ax.legend(loc='lower left', fontsize=22)

ax.minorticks_off() #Turn off annoying small ticks on y-axis


plt.show() #Show graph!


# **4.3**
# Describe and interpret your results in no more than 250 words.
# 
# *Hint: run the code below.*
# 
# **[3 marks]**

# In[ ]:


h = 1e-15
print(1 + h - 1)
print((1 + h - 1)/h)


# 📝 ***Discussion for question 4.3***
# 
# For $h \lessapprox10^{-8}$ the computed approximations display similar accuracy. Absolute errors of the shown magnitudes arise for $h \lessapprox10^{-8}$ because many Python floats are inaccurate beyond 16 significant figures (see task 1.3). Python uses its (binary) representation of numbers to compute sums (or differences) and then rounds the result to a number it can represent (2.3). For any $h = 10^{-z}$, imprecise numbers get amplified by $h = 10^{z}$, as numerators are divided by $h$ (or $2h$). As h increases, less inaccurate digits get amplified.
# 
# Forward ($D_1(x)$) and backward ($D_{-1}(x)$) approximations are most accurate for $h \approx 10^{-8}$ since they are both first order accurate (as can be dervied from Taylor expansion (tutorial 7)):
# $$
# D_1(x) - F'(x) = \frac{h}{2} F''(x) + \frac{h^2}{6} F'''(x) + \dots = O(h)
# $$
# 
# $$
#   D_{-1}(x) - F'(x)
#   = \frac{-h}{2} F''(x) + \frac{h^2}{6} F'''(x) + \dots = O(h)
# $$
# 
# For $h \approx 10^{-8}$, rounding errors only magnify imprecise figures from Python's decimal representation by $\approx 10^{8}$ and the forward and backward approximation formulae are accurate to $\approx 10^{-8}$. As $h > 10^{-8}$, forward and backward approximations become less accurate at a (log-log) linear rate due to their error expressions. Although their errors seemingly coincide for $h \gtrapprox 10^{-7}$, there are still small differences in their (written out) error expressions.
# 
# 
# 
# Central difference approximation is the average of the other methods. For $h < 10^{-8}$, it suffers from error for the same reasons as the others. However, for $10^{-8} \lessapprox h \lessapprox 10^{-5}$ the central method is more accurate due to its second order accuracy (derived from formulae above):
# 
# $$
#   D_C(x) - F'(x)
#   = \frac{h^2}{6} F'''(x) + \frac{h^4}{120} F^{(5)}(x) + \dots = O(h^2)
# $$
# 
# For $10^{-8} \lessapprox h \lessapprox 10^{-5}$, the central diff. method's error (as shown in its expression) is very close to zero ($\lessapprox 10^{-10}F'''(x)$) and inaccurate numbers from Python's decimal representation are decreasingly amplified. For $h \gtrapprox 10^{-5}$, however, the error increases log-log linearly due to the error expression (for $h > 10^{-5}$, error $> \frac{10^{-10}}{6}F'''(x)$).
# 

# In[ ]:




